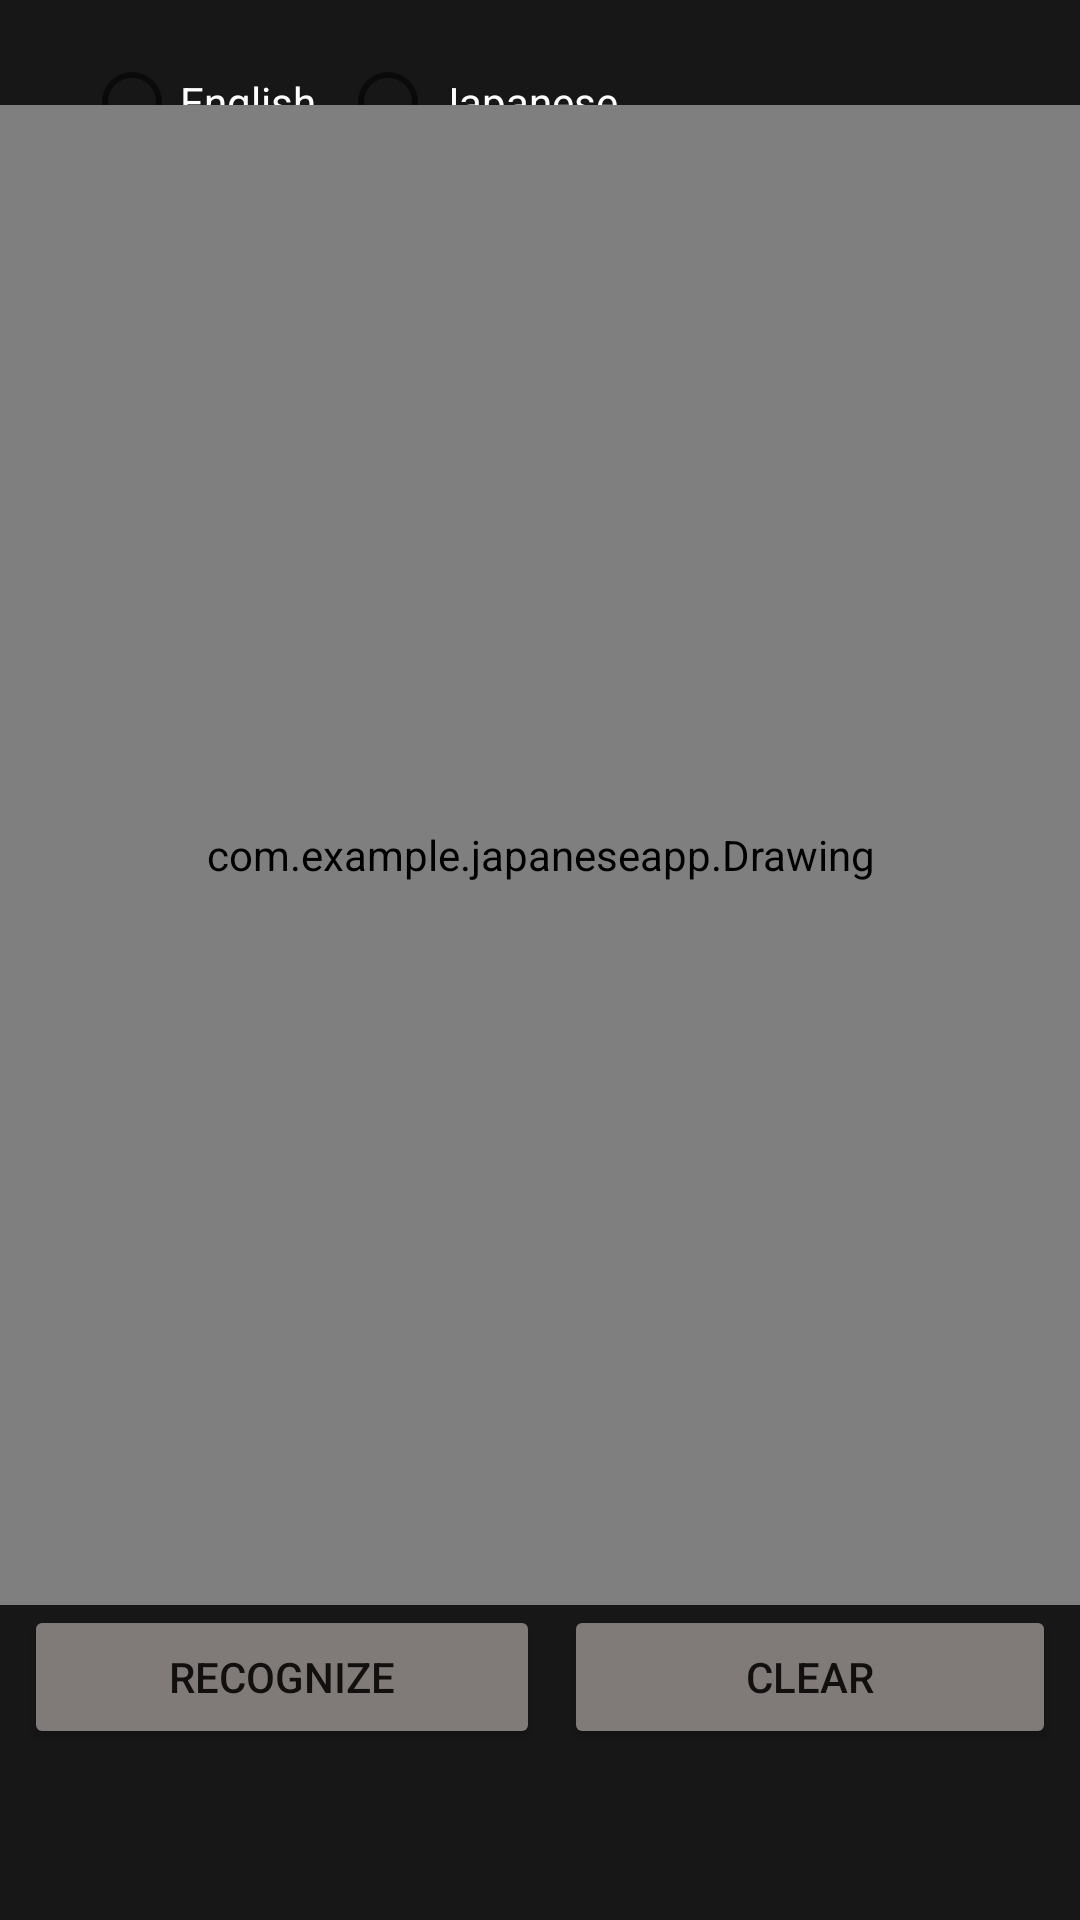

Produce the Android XML layout that renders to this screen, including the resource entries it uses.
<!-- AndroidManifest.xml: application theme Theme.JapaneseApp -->
<!-- res/layout/activity_draw_kanji.xml -->
<?xml version="1.0" encoding="utf-8"?>
<androidx.constraintlayout.widget.ConstraintLayout xmlns:android="http://schemas.android.com/apk/res/android"
    xmlns:app="http://schemas.android.com/apk/res-auto"
    xmlns:tools="http://schemas.android.com/tools"
    android:layout_width="match_parent"
    android:layout_height="match_parent"
    android:background="@color/colorCanvas"
    android:id="@+id/background"
    tools:context=".DrawKanji">

        <RadioGroup
            android:id="@+id/languageGroup"
            android:layout_width="match_parent"
            android:layout_height="wrap_content"
            android:orientation="horizontal"
            android:layout_marginTop="10dp"
            android:layout_marginStart="20dp"
            app:layout_constraintTop_toTopOf="parent">

            <RadioButton
                android:id="@+id/chinese"
                android:layout_width="wrap_content"
                android:layout_height="wrap_content"
                android:gravity="center"
                android:layout_marginStart="8dp"
                android:text="@string/chinese"
                android:textColor="@color/white" />

            <RadioButton
                android:id="@+id/japanese"
                android:layout_width="wrap_content"
                android:layout_height="wrap_content"
                android:layout_marginStart="8dp"
                android:text="@string/japanese"
                android:textColor="@color/white" />
        </RadioGroup>

    <com.example.japaneseapp.Drawing
        android:id="@+id/draw_area"
        android:layout_width="400dp"
        android:layout_height="500dp"
        app:layout_constraintEnd_toEndOf="parent"
        app:layout_constraintStart_toStartOf="parent"
        app:layout_constraintTop_toBottomOf="@+id/languageGroup"
        app:layout_constraintBottom_toTopOf="@+id/linearLayout"/>

    <LinearLayout
        android:id="@+id/linearLayout"
        android:layout_width="match_parent"
        android:layout_height="wrap_content"
        android:orientation="horizontal"
        android:layout_marginBottom="80dp"
        app:layout_constraintBottom_toBottomOf="parent"
        app:layout_constraintTop_toBottomOf="@+id/draw_area">

        <Button
            android:id="@+id/recognize"
            android:layout_width="match_parent"
            android:layout_height="wrap_content"
            android:layout_marginStart="8dp"
            android:layout_weight="1"
            android:backgroundTint="@color/grey"
            android:text="@string/recognize" />

        <Button
            android:id="@+id/clear"
            android:layout_width="match_parent"
            android:layout_height="wrap_content"
            android:layout_marginStart="8dp"
            android:layout_marginEnd="8dp"
            android:layout_weight="1"
            android:backgroundTint="@color/grey"
            android:text="@string/clear" />
    </LinearLayout>

</androidx.constraintlayout.widget.ConstraintLayout>
<!-- resources referenced by this layout -->
<resources>
  <color name="colorCanvas">#171717</color>
  <color name="grey">#807B78</color>
  <color name="white">#FFFFFF</color>
  <string name="chinese">English</string>
  <string name="clear">Clear</string>
  <string name="japanese">Japanese</string>
  <string name="recognize">Recognize</string>
  <style name="Theme.JapaneseApp" parent="Theme.MaterialComponents.DayNight.DarkActionBar">
          
          <item name="colorPrimary">@color/purple_500</item>
          <item name="colorPrimaryVariant">@color/purple_700</item>
          <item name="colorOnPrimary">@color/white</item>
          
          <item name="colorSecondary">@color/teal_200</item>
          <item name="colorSecondaryVariant">@color/teal_700</item>
          <item name="colorOnSecondary">@color/black</item>
          
          <item name="android:statusBarColor" tools:targetApi="l">?attr/colorPrimaryVariant</item>
          
      </style>
  <color name="purple_500">#9F85542E</color>
  <color name="purple_700">#000000</color>
  <color name="teal_200">#3D3D3D</color>
  <color name="teal_700">#FF018786</color>
  <color name="black">#FF000000</color>
</resources>
